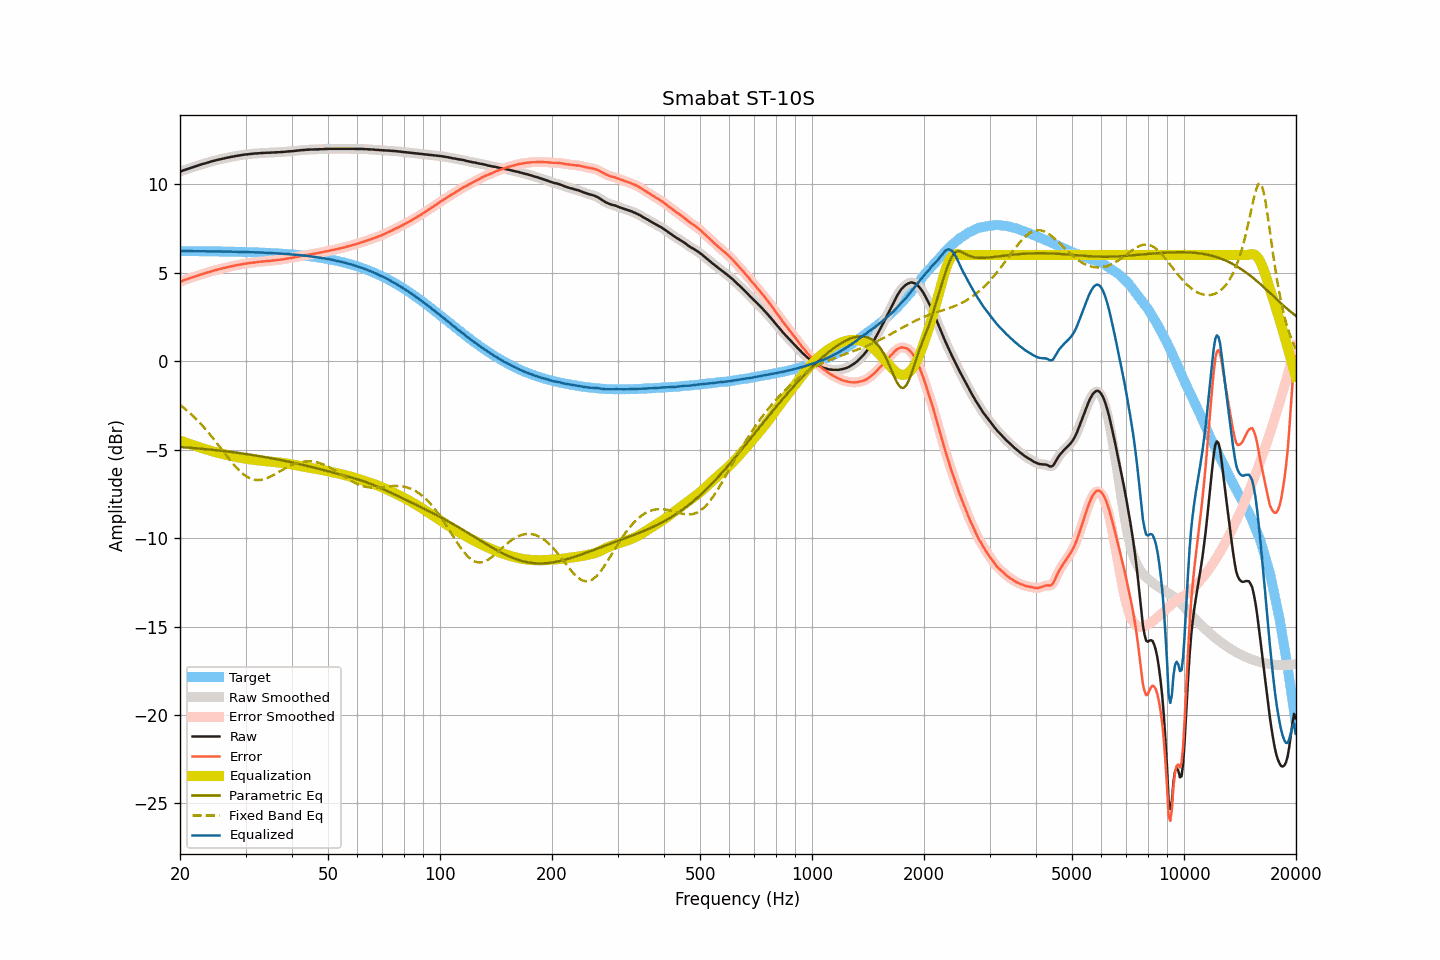

Data behind this chart, as committed beside it:
frequency, raw, smoothed, error, error_smoothed, equalization, parametric_eq, fixed_band_eq, equalized_raw, equalized_smoothed, target
20.00, 10.71, 10.71, 4.49, 4.49, -4.49, -4.85, -2.47, 6.22, 6.22, 6.22
20.20, 10.74, 10.74, 4.52, 4.52, -4.52, -4.86, -2.54, 6.22, 6.22, 6.22
20.40, 10.78, 10.78, 4.56, 4.56, -4.56, -4.87, -2.62, 6.23, 6.22, 6.22
20.61, 10.81, 10.81, 4.59, 4.59, -4.59, -4.87, -2.69, 6.22, 6.22, 6.22
20.81, 10.84, 10.84, 4.62, 4.62, -4.62, -4.88, -2.77, 6.22, 6.22, 6.22
21.02, 10.87, 10.87, 4.65, 4.65, -4.65, -4.89, -2.84, 6.22, 6.22, 6.22
21.23, 10.90, 10.90, 4.68, 4.68, -4.68, -4.89, -2.92, 6.22, 6.22, 6.22
21.44, 10.93, 10.93, 4.71, 4.71, -4.71, -4.90, -3.01, 6.22, 6.22, 6.22
21.66, 10.96, 10.96, 4.74, 4.74, -4.74, -4.91, -3.09, 6.22, 6.22, 6.22
21.87, 10.99, 10.99, 4.78, 4.77, -4.78, -4.92, -3.18, 6.22, 6.22, 6.22
22.09, 11.02, 11.02, 4.81, 4.81, -4.81, -4.92, -3.27, 6.21, 6.21, 6.22
22.31, 11.05, 11.05, 4.84, 4.84, -4.84, -4.93, -3.36, 6.21, 6.21, 6.21
22.54, 11.08, 11.08, 4.87, 4.87, -4.87, -4.94, -3.46, 6.21, 6.22, 6.21
22.76, 11.11, 11.11, 4.90, 4.90, -4.90, -4.95, -3.55, 6.21, 6.21, 6.21
22.99, 11.14, 11.14, 4.93, 4.93, -4.93, -4.96, -3.65, 6.22, 6.21, 6.21
23.22, 11.16, 11.17, 4.95, 4.95, -4.95, -4.97, -3.75, 6.21, 6.21, 6.21
23.45, 11.19, 11.19, 4.98, 4.98, -4.98, -4.97, -3.86, 6.21, 6.21, 6.21
23.69, 11.22, 11.22, 5.01, 5.01, -5.01, -4.98, -3.96, 6.21, 6.21, 6.21
23.92, 11.24, 11.25, 5.03, 5.04, -5.04, -4.99, -4.07, 6.20, 6.21, 6.21
24.16, 11.27, 11.27, 5.06, 5.07, -5.06, -5.00, -4.18, 6.21, 6.21, 6.21
24.40, 11.30, 11.30, 5.10, 5.09, -5.09, -5.01, -4.29, 6.21, 6.21, 6.21
24.65, 11.32, 11.32, 5.12, 5.12, -5.12, -5.02, -4.41, 6.20, 6.20, 6.20
24.89, 11.34, 11.35, 5.14, 5.14, -5.14, -5.03, -4.52, 6.20, 6.20, 6.20
25.14, 11.37, 11.37, 5.17, 5.17, -5.17, -5.04, -4.64, 6.20, 6.20, 6.20
25.39, 11.39, 11.39, 5.19, 5.19, -5.19, -5.05, -4.76, 6.20, 6.20, 6.20
25.65, 11.41, 11.41, 5.21, 5.21, -5.21, -5.06, -4.88, 6.20, 6.20, 6.20
25.91, 11.43, 11.43, 5.23, 5.23, -5.23, -5.07, -5.00, 6.20, 6.20, 6.20
26.16, 11.45, 11.45, 5.26, 5.26, -5.26, -5.08, -5.11, 6.19, 6.19, 6.20
26.43, 11.47, 11.47, 5.28, 5.28, -5.28, -5.09, -5.23, 6.19, 6.19, 6.19
26.69, 11.49, 11.49, 5.30, 5.30, -5.30, -5.10, -5.35, 6.19, 6.19, 6.19
26.96, 11.51, 11.51, 5.32, 5.32, -5.32, -5.11, -5.47, 6.19, 6.19, 6.19
27.23, 11.53, 11.53, 5.34, 5.34, -5.34, -5.12, -5.58, 6.19, 6.19, 6.19
27.50, 11.55, 11.55, 5.36, 5.36, -5.36, -5.14, -5.69, 6.19, 6.19, 6.19
27.77, 11.56, 11.57, 5.38, 5.38, -5.38, -5.15, -5.80, 6.18, 6.18, 6.18
28.05, 11.58, 11.58, 5.40, 5.40, -5.40, -5.16, -5.91, 6.18, 6.18, 6.18
28.33, 11.60, 11.60, 5.42, 5.42, -5.42, -5.17, -6.01, 6.18, 6.18, 6.18
28.62, 11.61, 11.61, 5.43, 5.44, -5.44, -5.18, -6.11, 6.17, 6.18, 6.18
28.90, 11.63, 11.63, 5.45, 5.45, -5.45, -5.20, -6.20, 6.18, 6.18, 6.18
29.19, 11.64, 11.64, 5.47, 5.47, -5.47, -5.21, -6.28, 6.17, 6.17, 6.17
29.48, 11.66, 11.66, 5.49, 5.49, -5.49, -5.22, -6.36, 6.18, 6.17, 6.17
29.78, 11.67, 11.67, 5.50, 5.50, -5.50, -5.24, -6.43, 6.17, 6.17, 6.17
30.08, 11.68, 11.68, 5.51, 5.52, -5.51, -5.25, -6.50, 6.17, 6.17, 6.17
30.38, 11.69, 11.69, 5.53, 5.53, -5.53, -5.26, -6.56, 6.16, 6.16, 6.16
30.68, 11.70, 11.70, 5.54, 5.54, -5.54, -5.28, -6.60, 6.16, 6.16, 6.16
30.99, 11.71, 11.71, 5.55, 5.55, -5.55, -5.29, -6.64, 6.16, 6.16, 6.16
31.30, 11.72, 11.72, 5.57, 5.57, -5.57, -5.30, -6.67, 6.15, 6.16, 6.15
31.61, 11.73, 11.73, 5.58, 5.58, -5.58, -5.32, -6.70, 6.15, 6.15, 6.15
31.93, 11.74, 11.74, 5.59, 5.59, -5.59, -5.33, -6.71, 6.15, 6.15, 6.15
32.24, 11.74, 11.75, 5.60, 5.60, -5.60, -5.35, -6.72, 6.14, 6.15, 6.14
32.57, 11.75, 11.75, 5.61, 5.61, -5.61, -5.36, -6.72, 6.14, 6.14, 6.14
32.89, 11.76, 11.76, 5.62, 5.62, -5.62, -5.38, -6.71, 6.14, 6.14, 6.14
33.22, 11.76, 11.76, 5.63, 5.63, -5.63, -5.39, -6.69, 6.13, 6.13, 6.13
33.55, 11.77, 11.77, 5.64, 5.64, -5.64, -5.41, -6.67, 6.13, 6.13, 6.13
33.89, 11.77, 11.77, 5.64, 5.65, -5.65, -5.42, -6.64, 6.12, 6.13, 6.13
34.23, 11.78, 11.78, 5.66, 5.66, -5.66, -5.44, -6.61, 6.13, 6.12, 6.12
34.57, 11.78, 11.78, 5.66, 5.66, -5.66, -5.46, -6.57, 6.12, 6.12, 6.12
34.92, 11.78, 11.78, 5.67, 5.67, -5.67, -5.47, -6.53, 6.11, 6.11, 6.11
35.27, 11.79, 11.79, 5.68, 5.68, -5.68, -5.49, -6.49, 6.11, 6.11, 6.11
35.62, 11.79, 11.79, 5.69, 5.69, -5.69, -5.51, -6.44, 6.10, 6.10, 6.10
35.97, 11.80, 11.80, 5.70, 5.70, -5.70, -5.53, -6.39, 6.10, 6.10, 6.10
... 635 more rows
